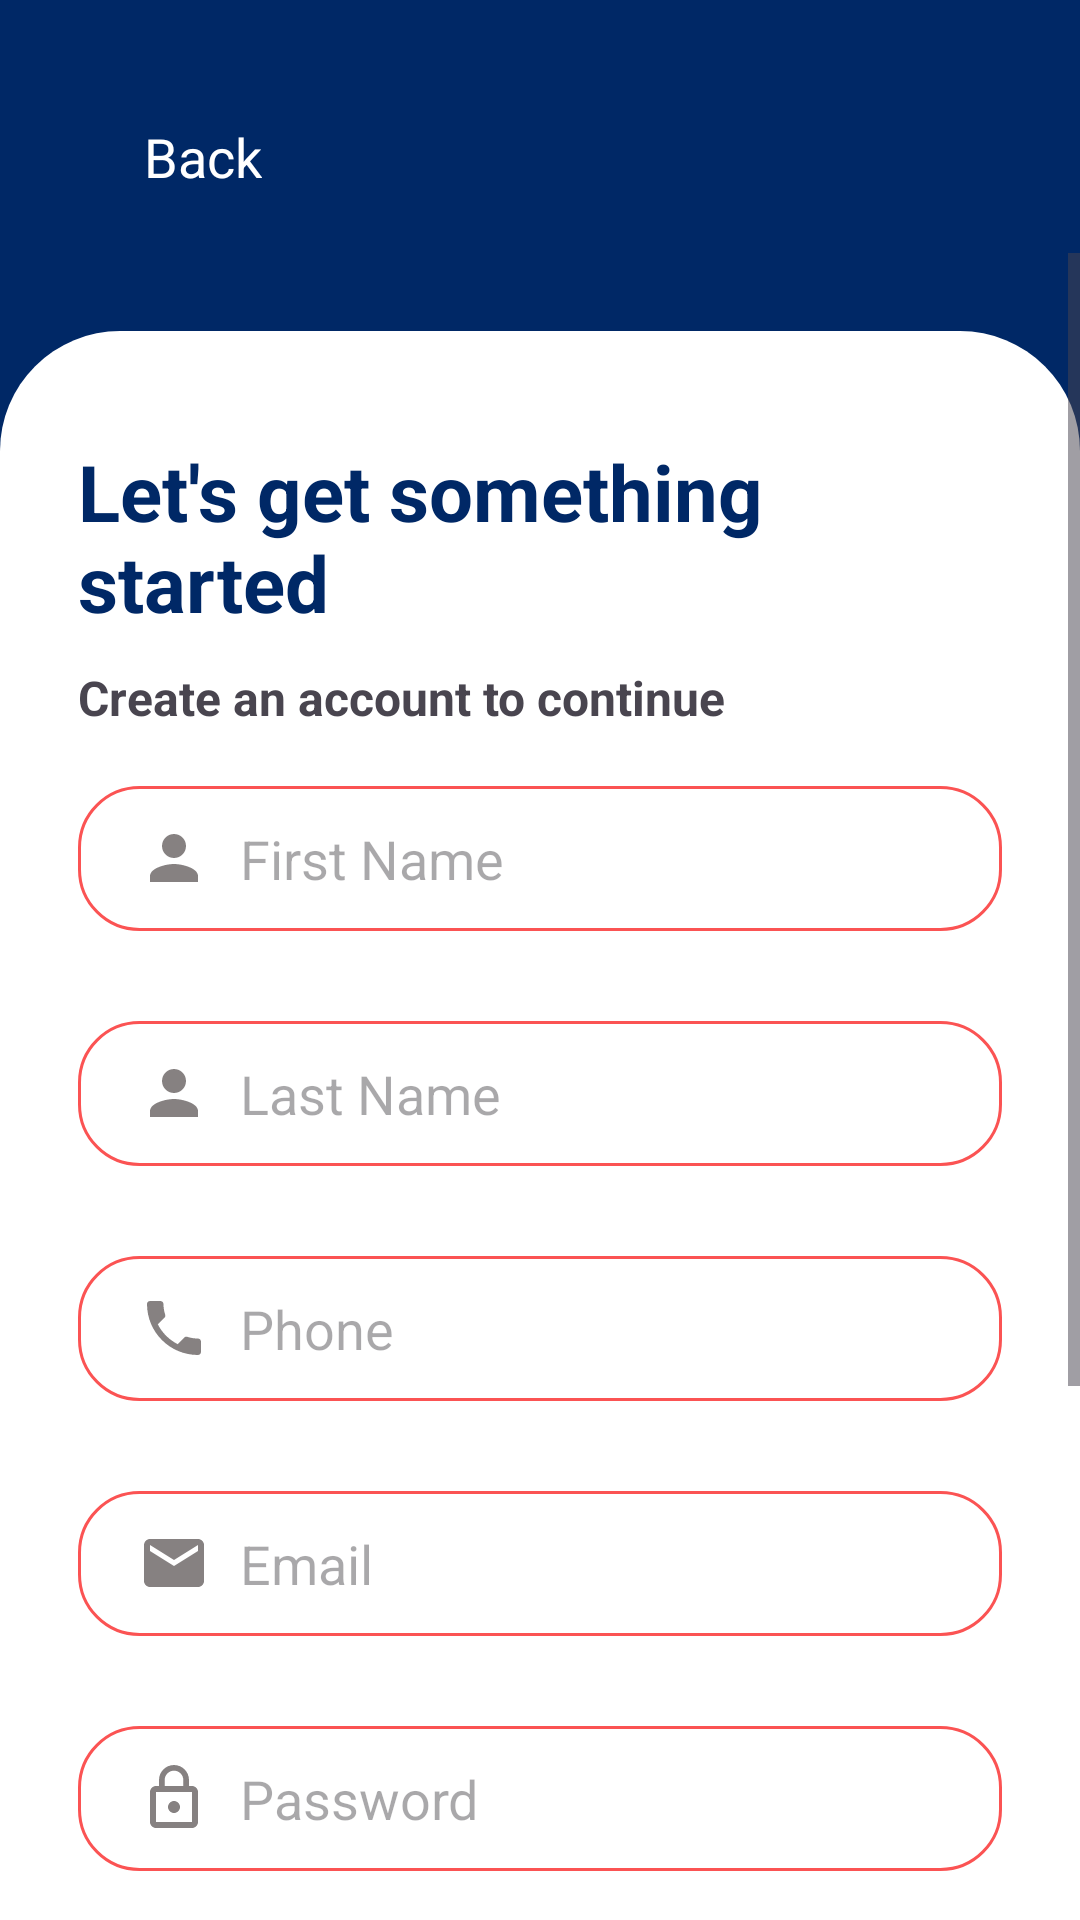

Android layout source for this screen:
<!-- AndroidManifest.xml: application theme Theme.Khidmatgar.NoActionBar -->
<!-- res/layout/fragment_signup.xml -->
<?xml version="1.0" encoding="utf-8"?>
<RelativeLayout
    xmlns:android="http://schemas.android.com/apk/res/android"
    xmlns:app="http://schemas.android.com/apk/res-auto"
    xmlns:tools="http://schemas.android.com/tools"
    android:layout_width="match_parent"
    android:layout_height="match_parent"
    android:background="@color/dark_blue"
    tools:context=".fragments.welcome.SignupFragment">

    
    <LinearLayout
        android:id="@+id/back"
        android:layout_width="wrap_content"
        android:layout_height="wrap_content"
        android:orientation="horizontal"
        android:padding="20dp"
        android:layout_marginTop="20dp"
        android:layout_marginStart="20dp"
        android:layout_alignParentTop="true"
        android:layout_alignParentStart="true">

        <ImageButton
            android:id="@+id/backButton"
            android:layout_width="wrap_content"
            android:layout_height="wrap_content"
            android:layout_gravity="center"
            android:background="@android:color/transparent"
            android:src="@drawable/ic_back_arrow"
            android:contentDescription="@string/back_button_description"
            app:tint="@color/white"
            tools:ignore="TouchTargetSizeCheck" />

        <TextView
            android:layout_width="wrap_content"
            android:layout_height="wrap_content"
            android:text="@string/back"
            android:textColor="#FFFFFF"
            android:textSize="18sp"
            android:layout_marginStart="8dp"
            android:layout_gravity="center"/>
    </LinearLayout>

    <ScrollView
        android:layout_width="match_parent"
        android:layout_height="match_parent"
        android:fillViewport="true"
        android:layout_below="@id/back"
        android:layout_alignParentStart="true"
        android:layout_alignParentBottom="true">

        
        <androidx.constraintlayout.widget.ConstraintLayout
            android:layout_width="match_parent"
            android:layout_height="0dp"
            android:layout_marginTop="26dp"
            android:background="@drawable/shape_round_corners_upper"
            android:orientation="vertical"
            android:padding="26dp">

            
            <TextView
                android:id="@+id/title"
                android:layout_width="wrap_content"
                android:layout_height="wrap_content"
                android:layout_marginTop="10dp"
                android:text="@string/login_and_signup_title"
                android:textColor="@color/dark_blue"
                android:textSize="26sp"
                android:textStyle="bold"
                app:layout_constraintStart_toStartOf="parent"
                app:layout_constraintTop_toTopOf="parent"/>

            
            <TextView
                android:id="@+id/subtitle"
                android:layout_width="wrap_content"
                android:layout_height="wrap_content"
                android:layout_marginTop="10dp"
                android:text="@string/signup_subtitle"
                android:textSize="16sp"
                android:textStyle="bold"
                app:layout_constraintStart_toStartOf="parent"
                app:layout_constraintTop_toBottomOf="@id/title"/>

            <androidx.constraintlayout.widget.Guideline
                android:id="@+id/guideline_1"
                android:layout_width="wrap_content"
                android:layout_height="wrap_content"
                android:orientation="horizontal"
                app:layout_constraintGuide_percent="0.17"/>

            
            <EditText
                android:id="@+id/first_name_field"
                android:layout_width="match_parent"
                android:layout_height="wrap_content"
                android:background="@drawable/shape_input_field"
                android:drawableStart="@drawable/ic_person"
                android:drawablePadding="10dp"
                android:hint="@string/first_name_hint"
                android:importantForAutofill="no"
                android:inputType="text"
                android:paddingHorizontal="20dp"
                android:paddingVertical="12dp"
                app:layout_constraintStart_toStartOf="parent"
                app:layout_constraintEnd_toEndOf="parent"
                app:layout_constraintTop_toBottomOf="@id/guideline_1"
                tools:ignore="TextContrastCheck,VisualLintTextFieldSize" />

            
            <EditText
                android:id="@+id/last_name_field"
                android:layout_width="match_parent"
                android:layout_height="wrap_content"
                android:layout_marginTop="30dp"
                android:background="@drawable/shape_input_field"
                android:drawableStart="@drawable/ic_person"
                android:drawablePadding="10dp"
                android:hint="@string/last_name_hint"
                android:importantForAutofill="no"
                android:inputType="text"
                android:paddingHorizontal="20dp"
                android:paddingVertical="12dp"
                app:layout_constraintStart_toStartOf="parent"
                app:layout_constraintEnd_toEndOf="parent"
                app:layout_constraintTop_toBottomOf="@id/first_name_field"
                tools:ignore="TextContrastCheck,VisualLintTextFieldSize" />

            
            <EditText
                android:id="@+id/phone_number_field"
                android:layout_width="match_parent"
                android:layout_height="wrap_content"
                android:layout_marginTop="30dp"
                android:background="@drawable/shape_input_field"
                android:drawableStart="@drawable/ic_phone"
                android:drawablePadding="10dp"
                android:hint="@string/phone_hint"
                android:inputType="phone"
                android:paddingHorizontal="20dp"
                android:paddingVertical="12dp"
                android:autofillHints="phone"
                app:layout_constraintStart_toStartOf="parent"
                app:layout_constraintEnd_toEndOf="parent"
                app:layout_constraintTop_toBottomOf="@id/last_name_field"
                tools:ignore="TextContrastCheck,VisualLintTextFieldSize" />

            
            <EditText
                android:id="@+id/email_field"
                android:layout_width="match_parent"
                android:layout_height="wrap_content"
                android:layout_marginTop="30dp"
                android:background="@drawable/shape_input_field"
                android:drawableStart="@drawable/ic_email"
                android:drawablePadding="10dp"
                android:hint="@string/email_hint"
                android:inputType="textEmailAddress"
                android:paddingHorizontal="20dp"
                android:paddingVertical="12dp"
                android:autofillHints="emailAddress"
                app:layout_constraintStart_toStartOf="parent"
                app:layout_constraintEnd_toEndOf="parent"
                app:layout_constraintTop_toBottomOf="@id/phone_number_field"
                tools:ignore="TextContrastCheck,VisualLintTextFieldSize" />

            
            <EditText
                android:id="@+id/password_field"
                android:layout_width="match_parent"
                android:layout_height="wrap_content"
                android:layout_marginTop="30dp"
                android:background="@drawable/shape_input_field"
                android:drawableStart="@drawable/ic_password"
                android:drawablePadding="10dp"
                android:hint="@string/password_hint"
                android:inputType="textPassword"
                android:paddingHorizontal="20dp"
                android:paddingVertical="12dp"
                android:autofillHints="password"
                app:layout_constraintStart_toStartOf="parent"
                app:layout_constraintEnd_toEndOf="parent"
                app:layout_constraintTop_toBottomOf="@id/email_field"
                tools:ignore="TextContrastCheck,VisualLintTextFieldSize" />

            <EditText
                android:id="@+id/confirm_password_field"
                android:layout_width="match_parent"
                android:layout_height="wrap_content"
                android:layout_marginTop="30dp"
                android:background="@drawable/shape_input_field"
                android:drawableStart="@drawable/ic_password"
                android:drawablePadding="10dp"
                android:hint="@string/confirm_password_hint"
                android:inputType="textPassword"
                android:paddingHorizontal="20dp"
                android:paddingVertical="12dp"
                android:autofillHints="password"
                app:layout_constraintStart_toStartOf="parent"
                app:layout_constraintEnd_toEndOf="parent"
                app:layout_constraintTop_toBottomOf="@id/password_field"
                tools:ignore="TextContrastCheck,VisualLintTextFieldSize" />

            
            <Button
                android:id="@+id/signup_button"
                android:layout_width="match_parent"
                android:layout_height="60dp"
                android:layout_marginTop="50dp"
                android:backgroundTint="@color/peach"
                android:letterSpacing="0.02"
                android:text="@string/signup_button"
                android:textAllCaps="false"
                android:textColor="@color/white"
                android:textSize="16sp"
                app:cornerRadius="10dp"
                app:layout_constraintStart_toStartOf="parent"
                app:layout_constraintEnd_toEndOf="parent"
                app:layout_constraintTop_toBottomOf="@id/confirm_password_field"
                tools:ignore="TextContrastCheck,VisualLintButtonSize" />

            
            <LinearLayout
                android:id="@+id/login_prompt"
                android:layout_width="match_parent"
                android:layout_height="wrap_content"
                android:gravity="center_horizontal"
                android:orientation="horizontal"
                android:layout_marginVertical="30dp"
                android:paddingVertical="6dp"
                app:layout_constraintStart_toStartOf="parent"
                app:layout_constraintEnd_toEndOf="parent"
                app:layout_constraintTop_toBottomOf="@id/signup_button"
                tools:ignore="VisualLintBounds">

                <TextView
                    android:layout_width="wrap_content"
                    android:layout_height="wrap_content"
                    android:text="@string/login_prompt"
                    android:textSize="16sp" />

                <TextView
                    android:id="@+id/login_link"
                    android:layout_width="wrap_content"
                    android:layout_height="wrap_content"
                    android:layout_marginStart="8dp"
                    android:clickable="true"
                    android:focusable="true"
                    android:text="@string/login_button"
                    android:textColor="@color/peach"
                    android:textSize="16sp"
                    tools:ignore="TextContrastCheck,TouchTargetSizeCheck" />
            </LinearLayout>

        </androidx.constraintlayout.widget.ConstraintLayout>
    </ScrollView>
</RelativeLayout>
<!-- resources referenced by this layout -->
<resources>
  <color name="dark_blue">#002866</color>
  <color name="peach">#FB5353</color>
  <color name="white">#FFFFFFFF</color>
  <!-- drawable ic_email (drawable) -->
  <vector xmlns:android="http://schemas.android.com/apk/res/android" android:height="24dp" android:tint="#868181" android:viewportHeight="24" android:viewportWidth="24" android:width="24dp">
        
      <path android:fillColor="@android:color/white" android:pathData="M20,4L4,4c-1.1,0 -1.99,0.9 -1.99,2L2,18c0,1.1 0.9,2 2,2h16c1.1,0 2,-0.9 2,-2L22,6c0,-1.1 -0.9,-2 -2,-2zM20,8l-8,5 -8,-5L4,6l8,5 8,-5v2z"/>
      
  </vector>
  <!-- drawable ic_password (drawable) -->
  <vector xmlns:android="http://schemas.android.com/apk/res/android" android:height="24dp" android:tint="#868181" android:viewportHeight="24" android:viewportWidth="24" android:width="24dp">
        
      <path android:fillColor="@android:color/white" android:pathData="M12,17c1.1,0 2,-0.9 2,-2s-0.9,-2 -2,-2s-2,0.9 -2,2S10.9,17 12,17zM18,8h-1V6c0,-2.76 -2.24,-5 -5,-5S7,3.24 7,6v2H6c-1.1,0 -2,0.9 -2,2v10c0,1.1 0.9,2 2,2h12c1.1,0 2,-0.9 2,-2V10C20,8.9 19.1,8 18,8zM8.9,6c0,-1.71 1.39,-3.1 3.1,-3.1s3.1,1.39 3.1,3.1v2H8.9V6zM18,20H6V10h12V20z"/>
      
  </vector>
  <!-- drawable ic_person (drawable) -->
  <vector xmlns:android="http://schemas.android.com/apk/res/android" android:height="24dp" android:tint="#868181" android:viewportHeight="24" android:viewportWidth="24" android:width="24dp">
        
      <path android:fillColor="@android:color/white" android:pathData="M12,12c2.21,0 4,-1.79 4,-4s-1.79,-4 -4,-4 -4,1.79 -4,4 1.79,4 4,4zM12,14c-2.67,0 -8,1.34 -8,4v2h16v-2c0,-2.66 -5.33,-4 -8,-4z"/>
      
  </vector>
  <!-- drawable ic_phone (drawable) -->
  <vector xmlns:android="http://schemas.android.com/apk/res/android" android:height="24dp" android:tint="#868181" android:viewportHeight="24" android:viewportWidth="24" android:width="24dp">
        
      <path android:fillColor="@android:color/white" android:pathData="M6.62,10.79c1.44,2.83 3.76,5.14 6.59,6.59l2.2,-2.2c0.27,-0.27 0.67,-0.36 1.02,-0.24 1.12,0.37 2.33,0.57 3.57,0.57 0.55,0 1,0.45 1,1V20c0,0.55 -0.45,1 -1,1 -9.39,0 -17,-7.61 -17,-17 0,-0.55 0.45,-1 1,-1h3.5c0.55,0 1,0.45 1,1 0,1.25 0.2,2.45 0.57,3.57 0.11,0.35 0.03,0.74 -0.25,1.02l-2.2,2.2z"/>
      
  </vector>
  <!-- drawable shape_input_field (drawable) -->
  <?xml version="1.0" encoding="utf-8"?>
  <shape xmlns:android="http://schemas.android.com/apk/res/android">
      <solid android:color="@android:color/white"/> 
      <stroke
          android:width="1dp"
          android:color="@color/peach" /> 
      <corners android:radius="20dp"/>
  </shape>
  <!-- drawable shape_round_corners_upper (drawable) -->
  <?xml version="1.0" encoding="utf-8"?>
  <shape xmlns:android="http://schemas.android.com/apk/res/android">
      <solid android:color="@android:color/white"/> 
      <corners
          android:topLeftRadius="40dp"
          android:topRightRadius="40dp"
          android:bottomLeftRadius="0dp"
          android:bottomRightRadius="0dp"/>
  </shape>
  <string name="back">Back</string>
  <string name="back_button_description">Back arrow</string>
  <string name="confirm_password_hint">Confirm Password</string>
  <string name="email_hint">Email</string>
  <string name="first_name_hint">First Name</string>
  <string name="last_name_hint">Last Name</string>
  <string name="login_and_signup_title">Let\'s get something started</string>
  <string name="login_button">Login</string>
  <string name="login_prompt">Already have an account?</string>
  <string name="password_hint">Password</string>
  <string name="phone_hint">Phone</string>
  <string name="signup_button">Create account</string>
  <string name="signup_subtitle">Create an account to continue</string>
  <style name="Theme.Khidmatgar.NoActionBar">
          <item name="windowActionBar">false</item>
          <item name="windowNoTitle">true</item>
      </style>
</resources>
